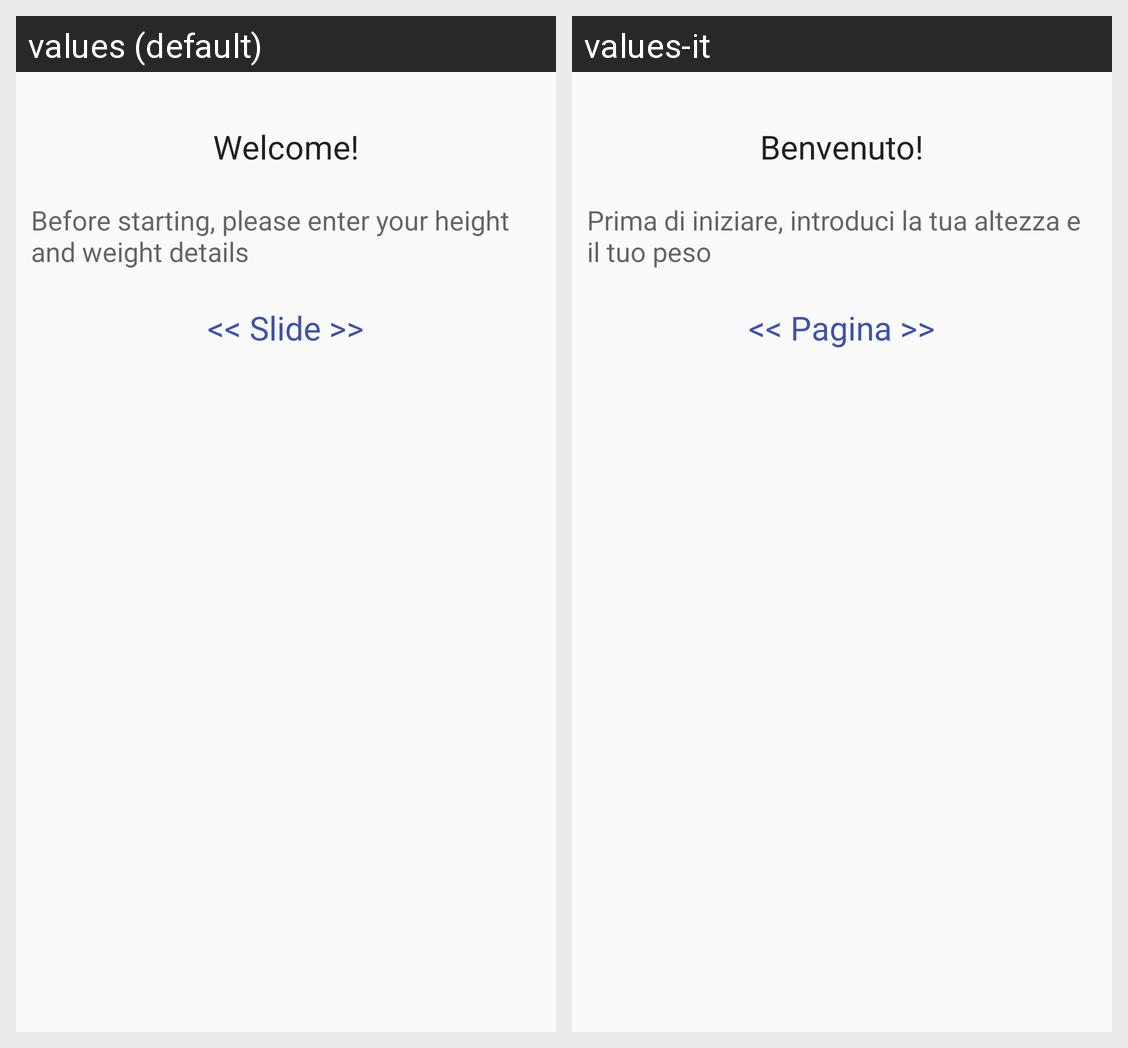

Locale-by-locale string values for the Android screen shown in this grid:
Android screen res/layout/fragment_welcome_start.xml rendered under 2 locales, left to right: values (default), values-it. Device: Nexus 5 (rendered at 1080×1920; each locale shown at half size, 540×960, under a caption strip naming it); theme AppTheme.
Strings drawn on this screen, with the default value and each locale's value (text and hints the layout hard-codes, and strings that could not be matched under every locale, appear in the picture but are not listed):

fragment_welcome_start_title
  values: Welcome!
  values-it: Benvenuto!

fragment_welcome_start_msg1
  values: Before starting, please enter your height and weight details
  values-it: Prima di iniziare, introduci la tua altezza e il tuo peso

fragment_welcome_start_msg2
  values: << Slide >>
  values-it: << Pagina >>
